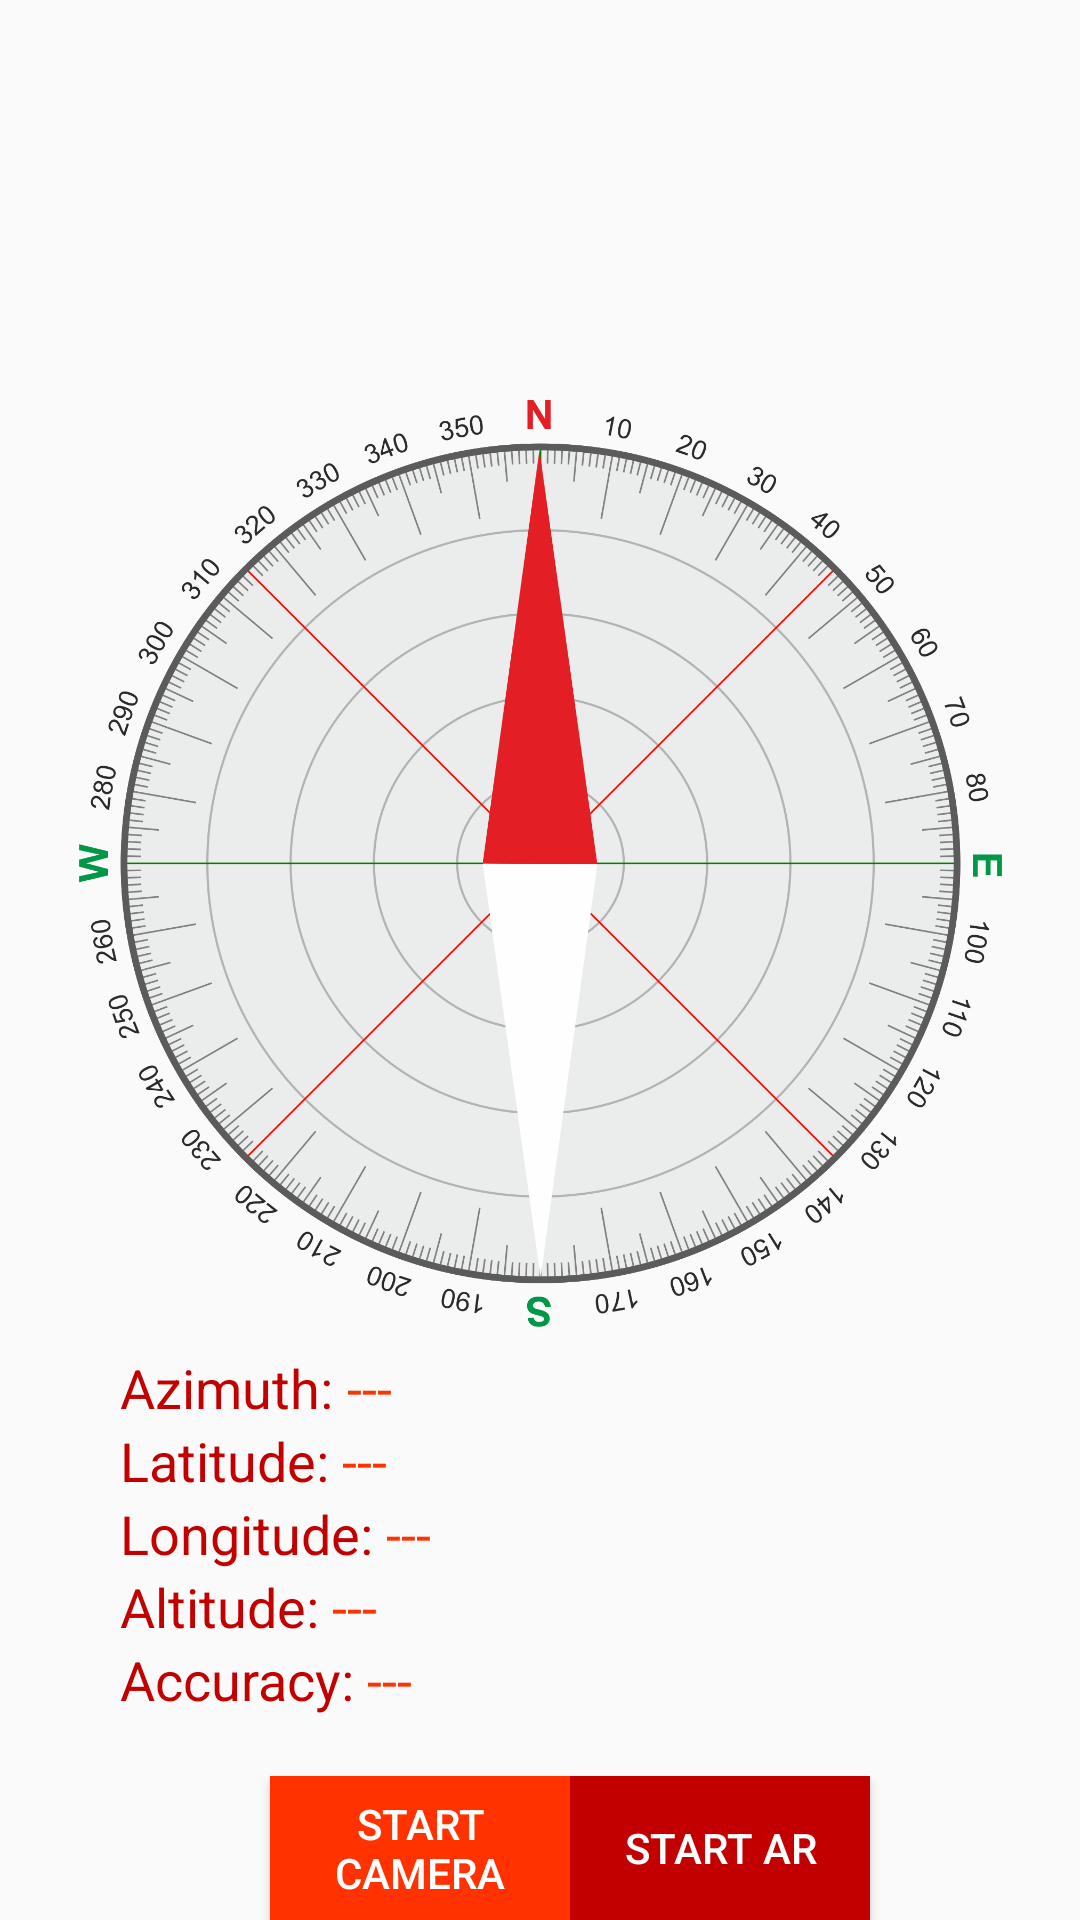

Write the Android layout XML for this screen, with the resource values it uses.
<!-- AndroidManifest.xml: application theme AppTheme -->
<!-- res/layout/activity_main.xml -->
<?xml version="1.0" encoding="utf-8"?>
<LinearLayout xmlns:android="http://schemas.android.com/apk/res/android"
    xmlns:app="http://schemas.android.com/apk/res-auto"
    xmlns:tools="http://schemas.android.com/tools"
    android:layout_width="match_parent"
    android:layout_height="match_parent"
    android:gravity="bottom"
    android:orientation="vertical"
    tools:context="com.bojkosoft.example.testgpscam.MainActivity">

    <android.support.constraint.ConstraintLayout
        android:layout_width="wrap_content"
        android:layout_height="wrap_content">

        <ImageView
            android:id="@+id/compassDial"
            android:layout_width="385dp"
            android:layout_height="309dp"
            android:layout_marginBottom="8dp"
            android:layout_marginEnd="8dp"
            android:layout_marginRight="16dp"
            android:layout_marginStart="8dp"
            android:layout_marginTop="8dp"
            android:src="@drawable/compass_dial"
            app:layout_constraintBottom_toBottomOf="parent"
            app:layout_constraintEnd_toEndOf="parent"
            app:layout_constraintRight_toRightOf="parent"
            app:layout_constraintStart_toStartOf="parent"
            app:layout_constraintTop_toTopOf="parent" />

        <ImageView
            android:id="@+id/compassNiddle"
            android:layout_width="wrap_content"
            android:layout_height="276dp"
            android:layout_marginBottom="8dp"
            android:layout_marginEnd="8dp"
            android:layout_marginStart="8dp"
            android:layout_marginTop="8dp"
            android:src="@drawable/compass_niddle"
            app:layout_constraintBottom_toBottomOf="@+id/compassDial"
            app:layout_constraintEnd_toEndOf="@+id/compassDial"
            app:layout_constraintStart_toStartOf="@+id/compassDial"
            app:layout_constraintTop_toTopOf="@+id/compassDial" />

    </android.support.constraint.ConstraintLayout>

    <LinearLayout
        android:layout_width="match_parent"
        android:layout_height="wrap_content"
        android:gravity="center_horizontal"
        android:orientation="vertical"
        android:paddingLeft="20dp">

        <LinearLayout
            android:layout_width="match_parent"
            android:layout_height="wrap_content"
            android:orientation="horizontal"
            android:paddingLeft="20dp">

            <TextView
                android:id="@+id/textView2"
                android:layout_width="wrap_content"
                android:layout_height="wrap_content"
                android:text="Azimuth: "
                android:textAppearance="@android:style/TextAppearance.Material.Medium"
                android:textColor="@color/primaryDarkColor" />

            <TextView
                android:id="@+id/textAzimuth"
                android:layout_width="wrap_content"
                android:layout_height="wrap_content"
                android:text="---"
                android:textAppearance="@android:style/TextAppearance.Material.Medium"
                android:textColor="@color/primaryColor" />

        </LinearLayout>

        <LinearLayout
            android:layout_width="match_parent"
            android:layout_height="wrap_content"
            android:orientation="horizontal"
            android:paddingLeft="20dp">

            <TextView
                android:id="@+id/textView3"
                android:layout_width="wrap_content"
                android:layout_height="wrap_content"
                android:text="Latitude: "
                android:textAppearance="@android:style/TextAppearance.Material.Medium"
                android:textColor="@color/primaryDarkColor" />

            <TextView
                android:id="@+id/textLatitude"
                android:layout_width="wrap_content"
                android:layout_height="wrap_content"
                android:text="---"
                android:textAppearance="@android:style/TextAppearance.Material.Medium"
                android:textColor="@color/primaryColor" />
        </LinearLayout>

        <LinearLayout
            android:layout_width="match_parent"
            android:layout_height="wrap_content"
            android:orientation="horizontal"
            android:paddingLeft="20dp">

            <TextView
                android:id="@+id/textView4"
                android:layout_width="wrap_content"
                android:layout_height="wrap_content"
                android:text="Longitude: "
                android:textAppearance="@android:style/TextAppearance.Material.Medium"
                android:textColor="@color/primaryDarkColor" />

            <TextView
                android:id="@+id/textLongitude"
                android:layout_width="wrap_content"
                android:layout_height="wrap_content"
                android:text="---"
                android:textAppearance="@android:style/TextAppearance.Material.Medium"
                android:textColor="@color/primaryColor" />
        </LinearLayout>

        <LinearLayout
            android:layout_width="match_parent"
            android:layout_height="wrap_content"
            android:orientation="horizontal"
            android:paddingLeft="20dp">

            <TextView
                android:id="@+id/textView5"
                android:layout_width="wrap_content"
                android:layout_height="wrap_content"
                android:text="Altitude: "
                android:textAppearance="@android:style/TextAppearance.Material.Medium"
                android:textColor="@color/primaryDarkColor" />

            <TextView
                android:id="@+id/textAltitude"
                android:layout_width="wrap_content"
                android:layout_height="wrap_content"
                android:text="---"
                android:textAppearance="@android:style/TextAppearance.Material.Medium"
                android:textColor="@color/primaryColor" />
        </LinearLayout>

        <LinearLayout
            android:layout_width="match_parent"
            android:layout_height="wrap_content"
            android:orientation="horizontal"
            android:paddingLeft="20dp">

            <TextView
                android:id="@+id/textView6"
                android:layout_width="wrap_content"
                android:layout_height="wrap_content"
                android:text="Accuracy: "
                android:textAppearance="@android:style/TextAppearance.Material.Medium"
                android:textColor="@color/primaryDarkColor" />

            <TextView
                android:id="@+id/textAccuracy"
                android:layout_width="wrap_content"
                android:layout_height="wrap_content"
                android:text="---"
                android:textAppearance="@android:style/TextAppearance.Material.Medium"
                android:textColor="@color/primaryColor" />

        </LinearLayout>

        <LinearLayout
            android:layout_width="match_parent"
            android:layout_height="wrap_content"
            android:gravity="center_vertical|center_horizontal"
            android:orientation="horizontal"
            android:paddingTop="20dp">

            <Button
                android:id="@+id/buttonCamera"
                style="@android:style/Widget.Material.Button.Colored"
                android:layout_width="100dp"
                android:layout_height="wrap_content"
                android:background="@color/primaryColor"
                android:text="Start Camera" />
            <Button
                android:id="@+id/buttonAr"
                style="@android:style/Widget.Material.Button.Colored"
                android:layout_width="100dp"
                android:layout_height="wrap_content"
                android:background="@color/primaryDarkColor"
                android:text="Start AR" />
        </LinearLayout>
    </LinearLayout>
</LinearLayout>
<!-- resources referenced by this layout -->
<resources>
  <color name="primaryColor">#ff3200</color>
  <color name="primaryDarkColor">#c30000</color>
  <!-- drawable compass_dial: png bitmap (drawable, 451321 bytes) -->
  <!-- drawable compass_niddle: png bitmap (drawable, 21305 bytes) -->
  <style name="AppTheme" parent="android:Theme.Material.Light">
          
          <item name="android:titleTextColor">@color/primaryTextColor</item>
          <item name="android:colorPrimary">@color/primaryColor</item>
          <item name="android:colorPrimaryDark">@color/primaryDarkColor</item>
          <item name="android:colorAccent">@color/primaryTextColor</item>
          <item name="android:navigationBarColor">@color/primaryDarkColor</item>
          <item name="android:statusBarColor">@color/primaryDarkColor</item>
      </style>
  <color name="primaryTextColor">#000000</color>
</resources>
